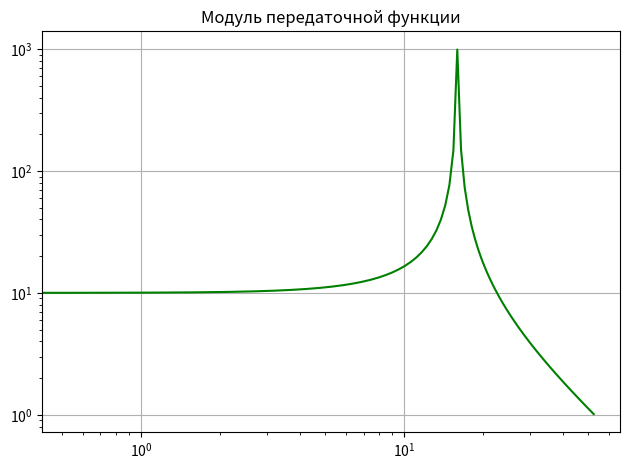

This chart was generated by the following Python code: (Note: this script raises an exception after producing the figure.)
import numpy as np
import matplotlib.pyplot as plt


def func(x):
    return np.sqrt((10 ** 10) / ((10 ** 4 - 4 * np.pi ** 2 * x ** 2) ** 2 + 4 * np.pi ** 2 * x ** 2))


x = np.linspace(0, 10**1.72, 10**2)
y = func(x)
print(len(x))

plt.loglog(x, y, 'g')
plt.title("Модуль передаточной функции")
plt.tight_layout()
plt.grid()
plt.show()
plt.savefig()
